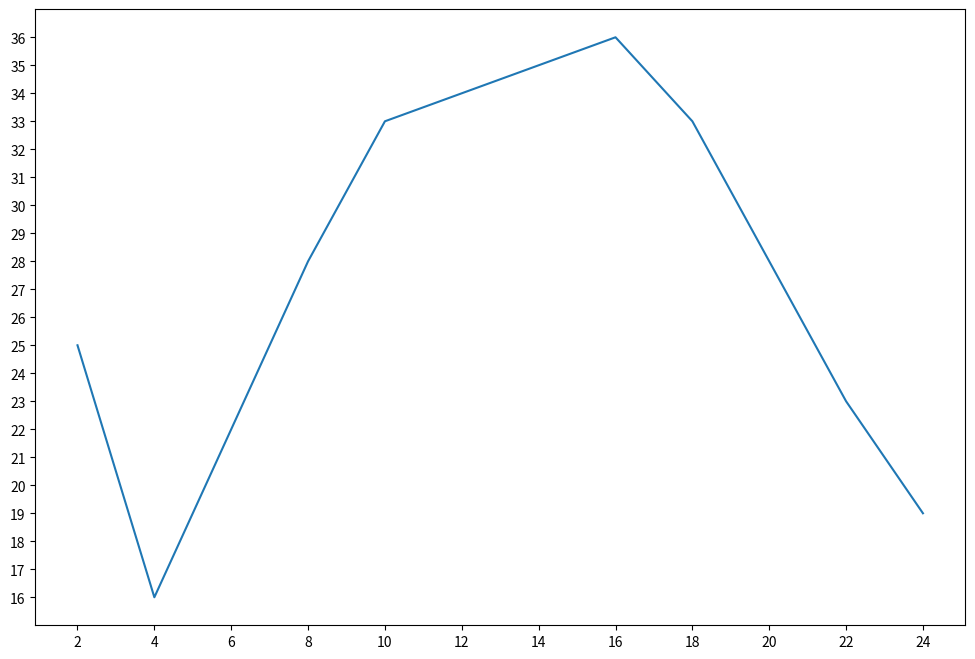

Reproduce this figure in Python.
from matplotlib import pyplot as plt

x = range(2, 26, 2)
y = [25, 16, 22, 28, 33, 34, 35, 36, 33, 28, 23, 19]

# 设置图片大小以及每英寸像素点数量
fig = plt.figure(figsize=(12, 8), dpi=80)

# 绘图
plt.plot(x, y)

# 设置坐标轴刻度
plt.xticks(range(2, 26, 2))
plt.yticks((range(min(y), max(y)+1)))


# 保存
# plt.savefig("./1.png")

# 展示图形
plt.show()
